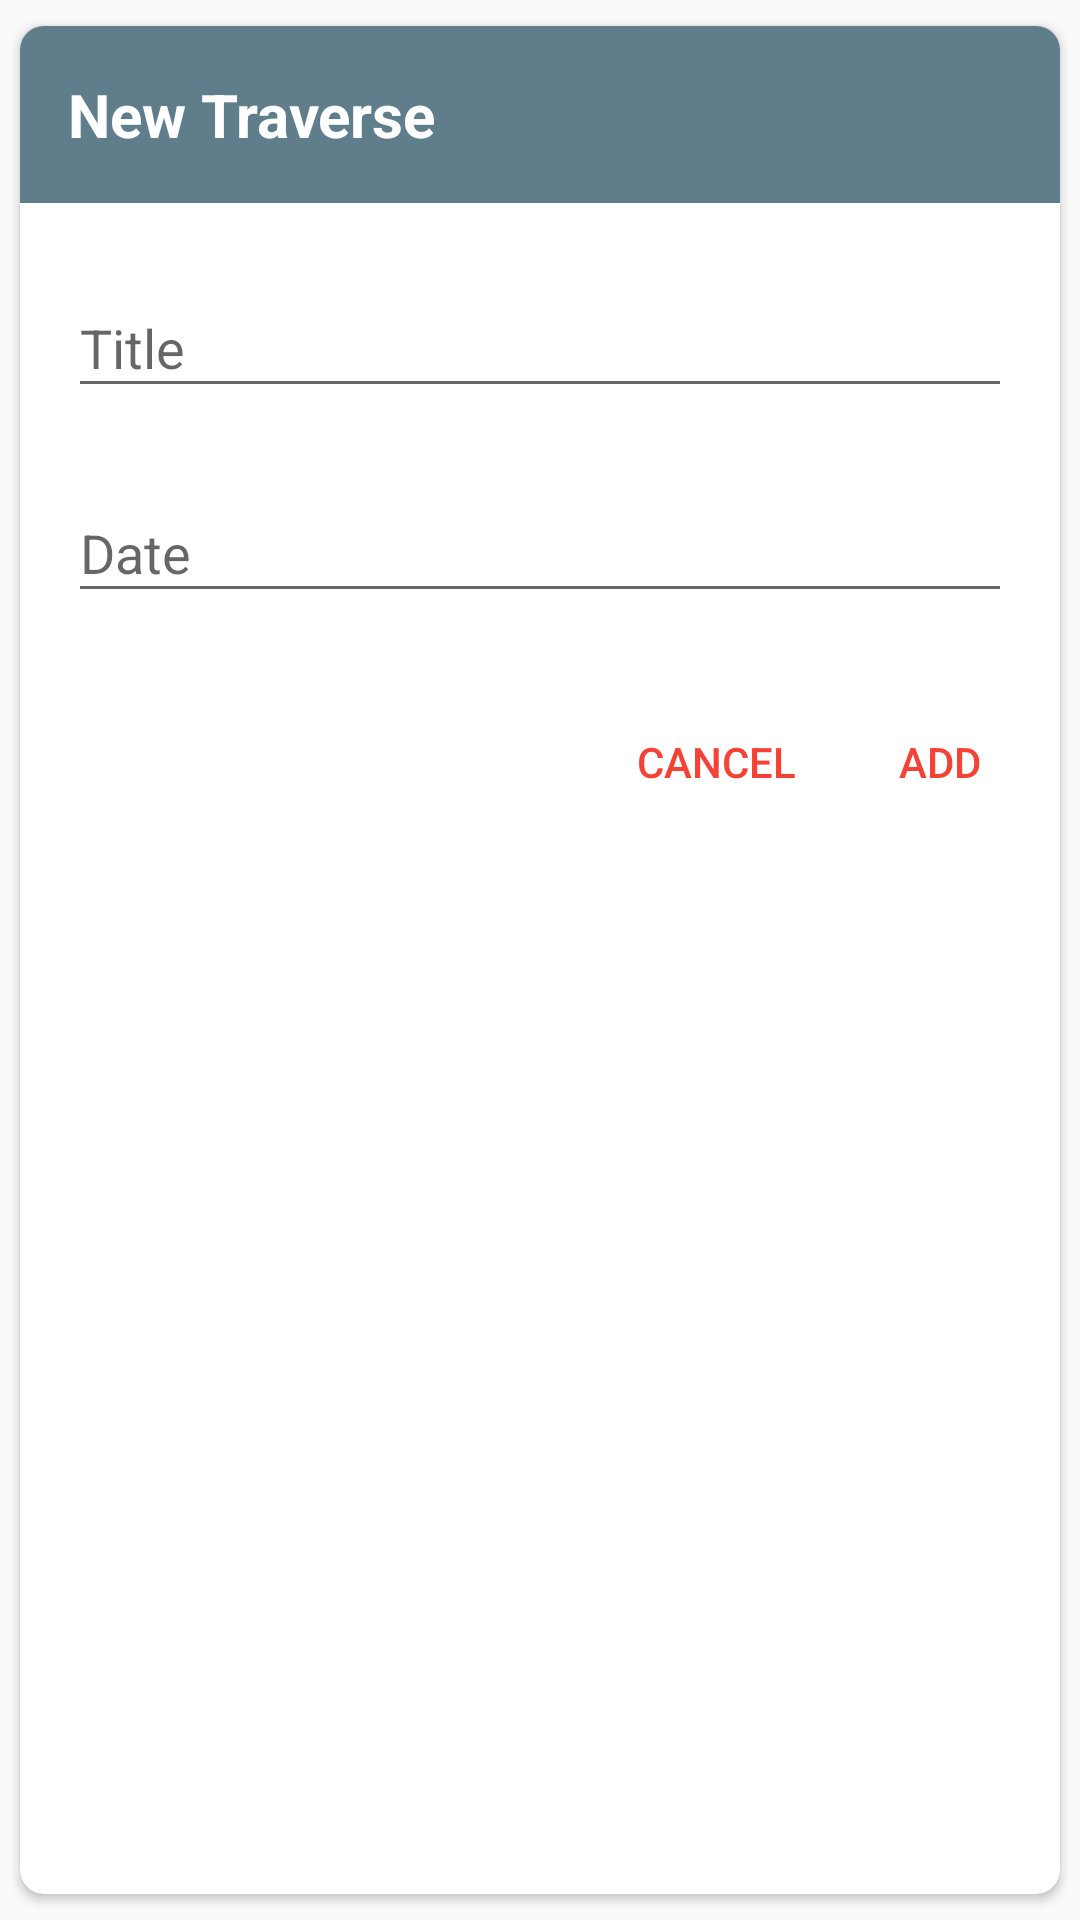

This screen was rendered from an Android layout file. Write that file and the resources it references.
<!-- AndroidManifest.xml: application theme AppTheme.NoActionBar -->
<!-- res/layout/dialog_traverse_new.xml -->
<?xml version="1.0" encoding="utf-8"?>
<android.support.v7.widget.CardView
    xmlns:android="http://schemas.android.com/apk/res/android"
    xmlns:app="http://schemas.android.com/apk/res-auto"
    app:cardPreventCornerOverlap="true"
    app:cardUseCompatPadding="true"
    app:cardElevation="2dp"
    app:cardCornerRadius="8dp"
    app:cardMaxElevation="4dp"
    android:layout_width="match_parent"
    android:layout_height="wrap_content">

    <LinearLayout
        android:orientation="vertical"
        android:layout_width="match_parent"
        android:layout_height="wrap_content">

        <TextView
            android:text="@string/new_traverse"
            android:textColor="@color/white"
            android:textSize="20sp"
            android:textStyle="bold"
            android:padding="16dp"
            android:background="@color/colorPrimary"
            android:layout_width="match_parent"
            android:layout_height="wrap_content" />

        <android.support.design.widget.TextInputLayout
            android:paddingStart="16dp"
            android:paddingEnd="16dp"
            android:paddingTop="16dp"
            android:paddingBottom="8dp"
            android:layout_width="match_parent"
            android:layout_height="wrap_content">

            <EditText
                android:id="@+id/edit_traverse_title"
                android:inputType="textCapWords"
                android:hint="@string/title"
                android:layout_width="match_parent"
                android:layout_height="wrap_content" />

        </android.support.design.widget.TextInputLayout>

        <android.support.design.widget.TextInputLayout
            android:paddingStart="16dp"
            android:paddingEnd="16dp"
            android:paddingTop="8dp"
            android:paddingBottom="16dp"
            android:layout_width="match_parent"
            android:layout_height="wrap_content">

            <EditText
                android:id="@+id/edit_traverse_date"
                android:inputType="date"
                android:hint="@string/date"
                android:layout_width="match_parent"
                android:layout_height="wrap_content" />

        </android.support.design.widget.TextInputLayout>

        <LinearLayout
            android:layout_margin="8dp"
            style="?android:attr/buttonBarStyle"
            android:layout_gravity="end"
            android:orientation="horizontal"
            android:layout_width="wrap_content"
            android:layout_height="wrap_content">

            <Button
                android:padding="16dp"
                style="?android:attr/buttonBarButtonStyle"
                android:id="@+id/btn_traverse_cancel"
                android:text="@string/cancel"
                android:layout_width="wrap_content"
                android:layout_height="wrap_content" />

            <Button
                android:padding="16dp"
                style="?android:attr/buttonBarButtonStyle"
                android:id="@+id/btn_traverse_add"
                android:text="@string/add"
                android:layout_width="wrap_content"
                android:layout_height="wrap_content" />

        </LinearLayout>

    </LinearLayout>

</android.support.v7.widget.CardView>
<!-- resources referenced by this layout -->
<resources>
  <color name="colorPrimary">#607d8b</color>
  <color name="white">#fff</color>
  <string name="add">Add</string>
  <string name="cancel">Cancel</string>
  <string name="date">Date</string>
  <string name="new_traverse">New Traverse</string>
  <string name="title">Title</string>
  <style name="AppTheme.NoActionBar" parent="Theme.AppCompat.Light.NoActionBar">
          <item name="colorPrimary">@color/colorPrimary</item>
          <item name="colorPrimaryDark">@color/colorPrimaryDark</item>
          <item name="colorAccent">@color/colorAccent</item>
          <item name="colorButtonNormal">@color/colorAccent</item>
      </style>
  <color name="colorPrimaryDark">#455a64</color>
  <color name="colorAccent">#f44336</color>
</resources>
